Run: headless pygame with SDL's dummy video driver; simulated clock (each Clock.tick advances the game by its frame time, no real sleeping); random seed 0; keys injected as events and as key.get_pressed() state; no mouse input.
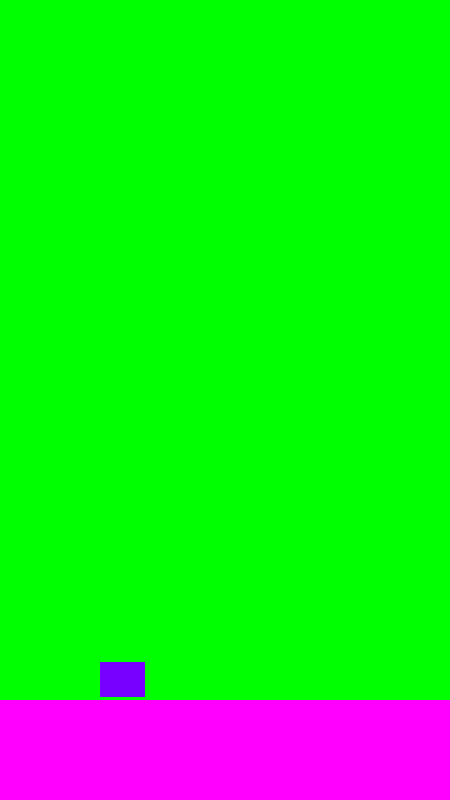
Frame 1 of 4 · flips 1–60 · no input
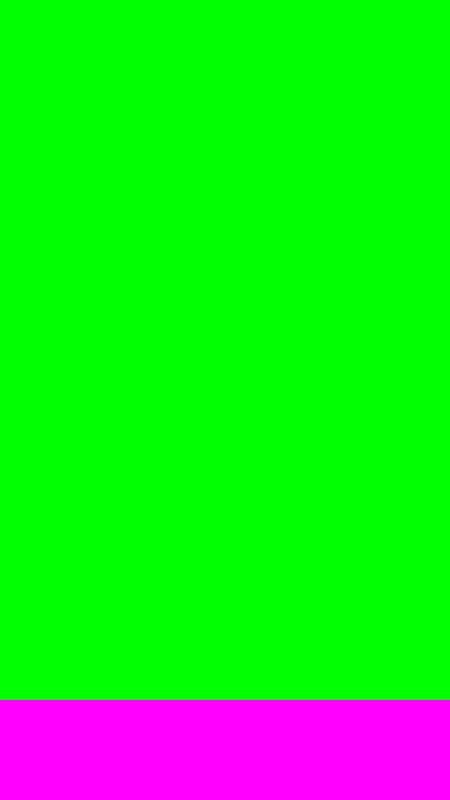
Frame 2 of 4 · flips 61–180 · tapped SPACE, RETURN · held RIGHT (→), D
Frame 3 of 4 · flips 181–300 · held DOWN (↓), S · screen unchanged from frame 2, image omitted
Frame 4 of 4 · flips 301–420 · held LEFT (←), A, UP (↑), W · screen unchanged from frame 3, image omitted

The pygame program that drew these frames:

import pygame
import random

# pygame innit
pygame.init()
clock = pygame.time.Clock()


# Set the caption of the screen 
pygame.display.set_caption('Gwyneth Paltrow')

# the screen is this big
screen = pygame.display.set_mode((450, 800)) 
colon = (0,255,0)
screen.fill(colon)

# Gayme
scroll_speed = 1
bird_start_pos = (80,350)

# ground
ground = pygame.Rect(0,700,450,100)

# bird
bird = pygame.Rect(100,350,45,35)

# class Bird(pygame.Rect):
#      def __init__(self):
#           self.rect.center = bird_start_pos
#           self.rect.fill = (255,0,255)


# class Ground():
#     ground = pygame.Rect(0,700,450,100)
#     def __init__():
#     def update():

def quit_game():
    for event in pygame.event.get(): 
        
            # Check for QUIT event       
            if event.type == pygame.QUIT: 
                pygame.quit()
                exit()

def main():

    #bird.add(Bird())
    vel = 0
    flap = False

    # game is run
    run = True

    # game loop 
    while run: 

        user_input = pygame.key.get_pressed()

        # Quit
        quit_game()

        # Reset screen
        screen.fill(colon)

        #bird.draw(screen)

        # draw the ground
        pygame.draw.rect(screen,(255,0,255),ground)

        # draw bird
        pygame.draw.rect(screen,(120,0,255),bird)

        bird.y += int(vel)
        vel += .5
        if (vel > 6):
             vel = 6
        if vel == 0:
             flap = False

        if user_input[pygame.K_SPACE] == True and not flap and bird.y > 10:
             flap = True
             vel = -8
        
        clock.tick(60)
        pygame.display.update()

main()
